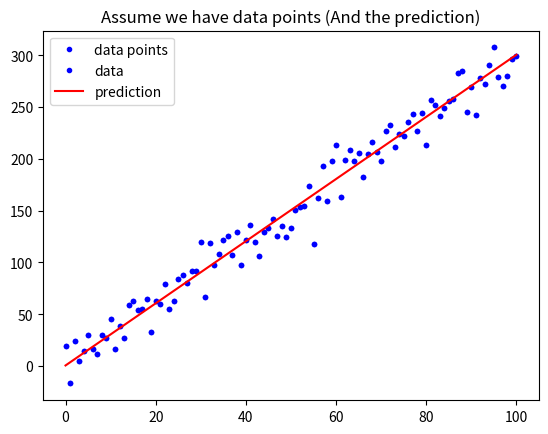

Generate this figure with matplotlib:
#!/usr/bin/env python
# coding: utf-8

# ## 練習時間
# #### 請寫一個函式用來計算 Mean Square Error
# $ MSE = \frac{1}{n}\sum_{i=1}^{n}{(Y_i - \hat{Y}_i)^2} $
# 
# ### Hint: [如何取平方](https://googoodesign.gitbooks.io/-ezpython/unit-1.html)

# # [作業目標]
# - 仿造範例的MAE函數, 自己寫一個MSE函數(參考上面公式)

# # [作業重點]
# - 注意程式的縮排
# - 是否能將數學公式, 轉換為 Python 的函式組合? (In[2], Out[2])

# In[ ]:


# 載入基礎套件與代稱
import numpy as np
import matplotlib.pyplot as plt


# In[ ]:


def mean_absolute_error(y, yp):
    """
    計算 MAE
    Args:
        - y: 實際值
        - yp: 預測值
    Return:
        - mae: MAE
    """
    mae = MAE = sum(abs(y - yp)) / len(y)
    return mae

# 定義 mean_squared_error 這個函數, 計算並傳回 MSE
def mean_squared_error(yp , y):
    """
    請完成這個 Function 後往下執行
    """
    return sum(pow(y - yp , 2))


# In[ ]:


# 與範例相同, 不另外解說
w = 3
b = 0.5
x_lin = np.linspace(0, 100, 101)
y = (x_lin + np.random.randn(101) * 5) * w + b

plt.plot(x_lin, y, 'b.', label = 'data points')
plt.title("Assume we have data points")
plt.legend(loc = 2)
plt.show()


# In[ ]:


# 與範例相同, 不另外解說
y_hat = x_lin * w + b
plt.plot(x_lin, y, 'b.', label = 'data')
plt.plot(x_lin, y_hat, 'r-', label = 'prediction')
plt.title("Assume we have data points (And the prediction)")
plt.legend(loc = 2)
plt.show()


# In[ ]:


# 執行 Function, 確認有沒有正常執行
MSE = mean_squared_error(y, y_hat)
MAE = mean_absolute_error(y, y_hat)
print("The Mean squared error is %.3f" % (MSE))
print("The Mean absolute error is %.3f" % (MAE))


# # [作業2]
# 
# 請上 Kaggle, 在 Competitions 或 Dataset 中找一組競賽或資料並寫下：
# 
# 1. 你選的這組資料為何重要
# 
# 2. 資料從何而來 (tips: 譬如提供者是誰、以什麼方式蒐集)
# 
# 3. 蒐集而來的資料型態為何
# 
# 4. 這組資料想解決的問題如何評估
# 
# # [作業3]
# 
# 想像你經營一個自由載客車隊，你希望能透過數據分析以提升業績，請你思考並描述你如何規劃整體的分析/解決方案：
# 
# 1. 核心問題為何 (tips：如何定義 「提升業績 & 你的假設」)
# 
# 2. 資料從何而來 (tips：哪些資料可能會對你想問的問題產生影響 & 資料如何蒐集)
# 
# 3. 蒐集而來的資料型態為何
# 
# 4. 你要回答的問題，其如何評估 (tips：你的假設如何驗證)
